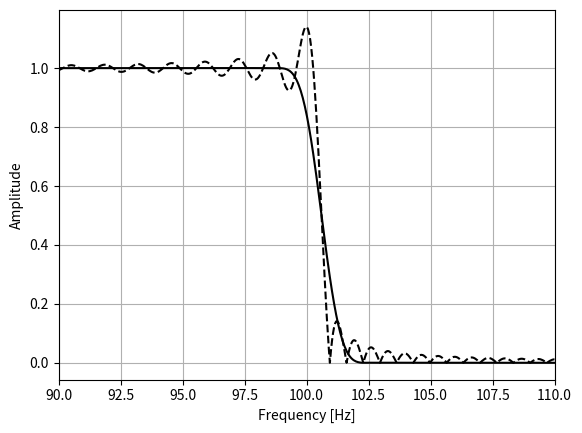

Write the Python code that produced this figure.
import matplotlib.pyplot as plt
import numpy as np


def MyBlackman(N):
    n = np.arange(N)
    win = (
        0.42
        - 0.5 * np.cos(2 * np.pi * n / (N - 1))
        + 0.08 * np.cos(4 * np.pi * n / (N - 1))
    )

    return win


fs = 44100
fft_size = 65536
fc = 100

w = np.arange(fft_size) / fft_size * fs
fc_index = int(np.round(fft_size * fc / fs)) + 1
amp_spec = np.ones(fft_size // 2 + 1)
amp_spec[fc_index:] = 0
spec = np.hstack((amp_spec, amp_spec[-2:0:-1]))
impulse_response = np.fft.fftshift(np.real(np.fft.ifft(spec)))

fft_size2 = 65536 * 16
w2 = np.arange(fft_size2) / fft_size2 * fs

half_N = 32767
window_index = np.arange(fft_size // 2 - half_N, fft_size // 2 + half_N + 1)
h = impulse_response[window_index] * MyBlackman(half_N * 2 + 1)

plt.plot(w2, np.abs(np.fft.fft(h, fft_size2)), "k")
plt.plot(w2, np.abs(np.fft.fft(impulse_response, fft_size2)), "k--")

plt.xlim(90, 110)
# plt.ylim(0, 1.2)
plt.xlabel("Frequency [Hz]")
plt.ylabel("Amplitude")

plt.grid()
plt.show()
